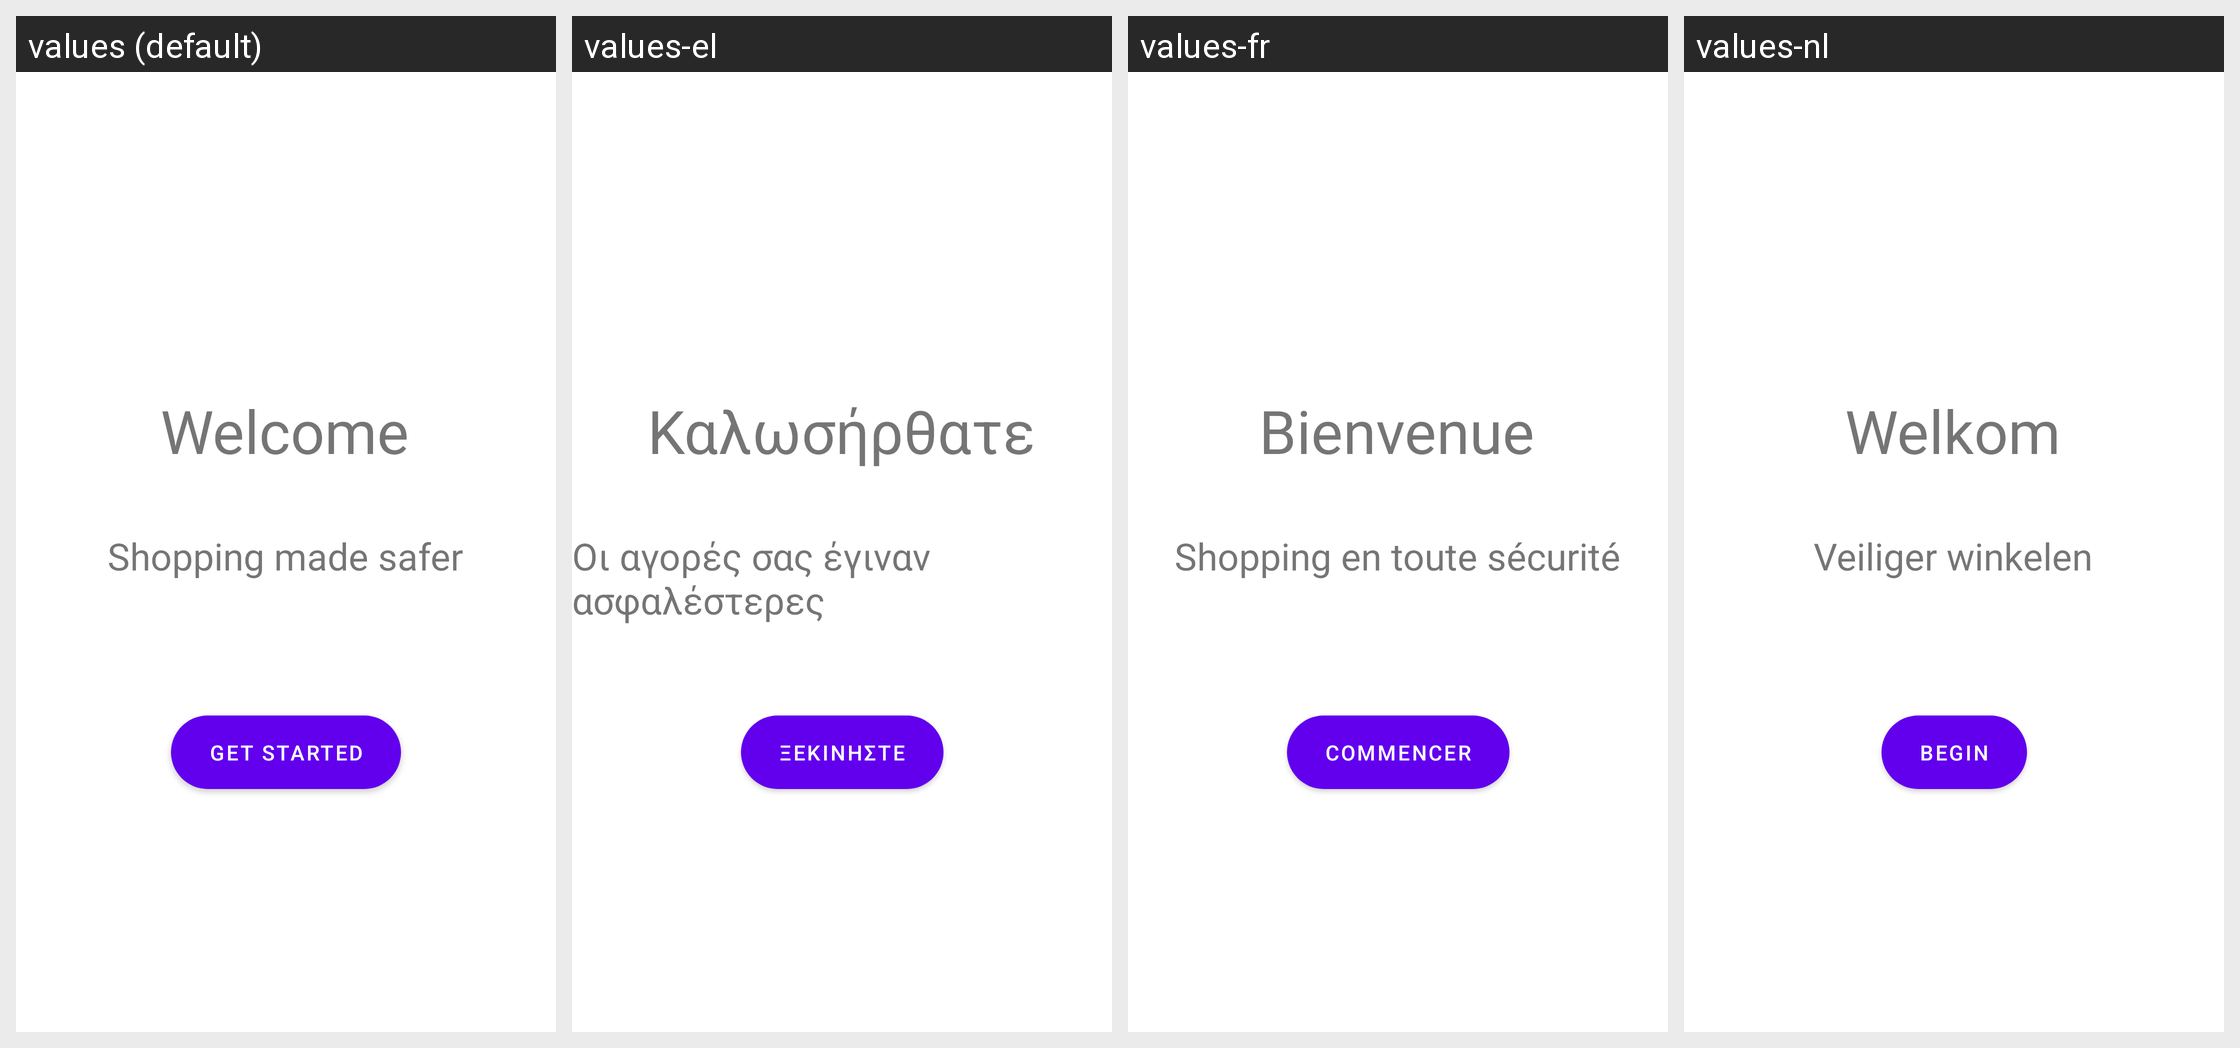

Locale-by-locale string values for the Android screen shown in this grid:
Android screen res/layout/activity_welcome.xml rendered under 4 locales, left to right: values (default), values-el, values-fr, values-nl. Device: Nexus 5 (rendered at 1080×1920; each locale shown at half size, 540×960, under a caption strip naming it); theme Theme.BookMe.NoActionBar.
Strings drawn on this screen, with the default value and each locale's value (text and hints the layout hard-codes appear in the picture but are not listed):

welcome
  values: Welcome
  values-el: Καλωσήρθατε
  values-fr: Bienvenue
  values-nl: Welkom

shopping
  values: Shopping made safer
  values-el: Οι αγορές σας έγιναν ασφαλέστερες
  values-fr: Shopping en toute sécurité
  values-nl: Veiliger winkelen

get_started
  values: Get Started
  values-el: Ξεκινήστε
  values-fr: Commencer
  values-nl: Begin
